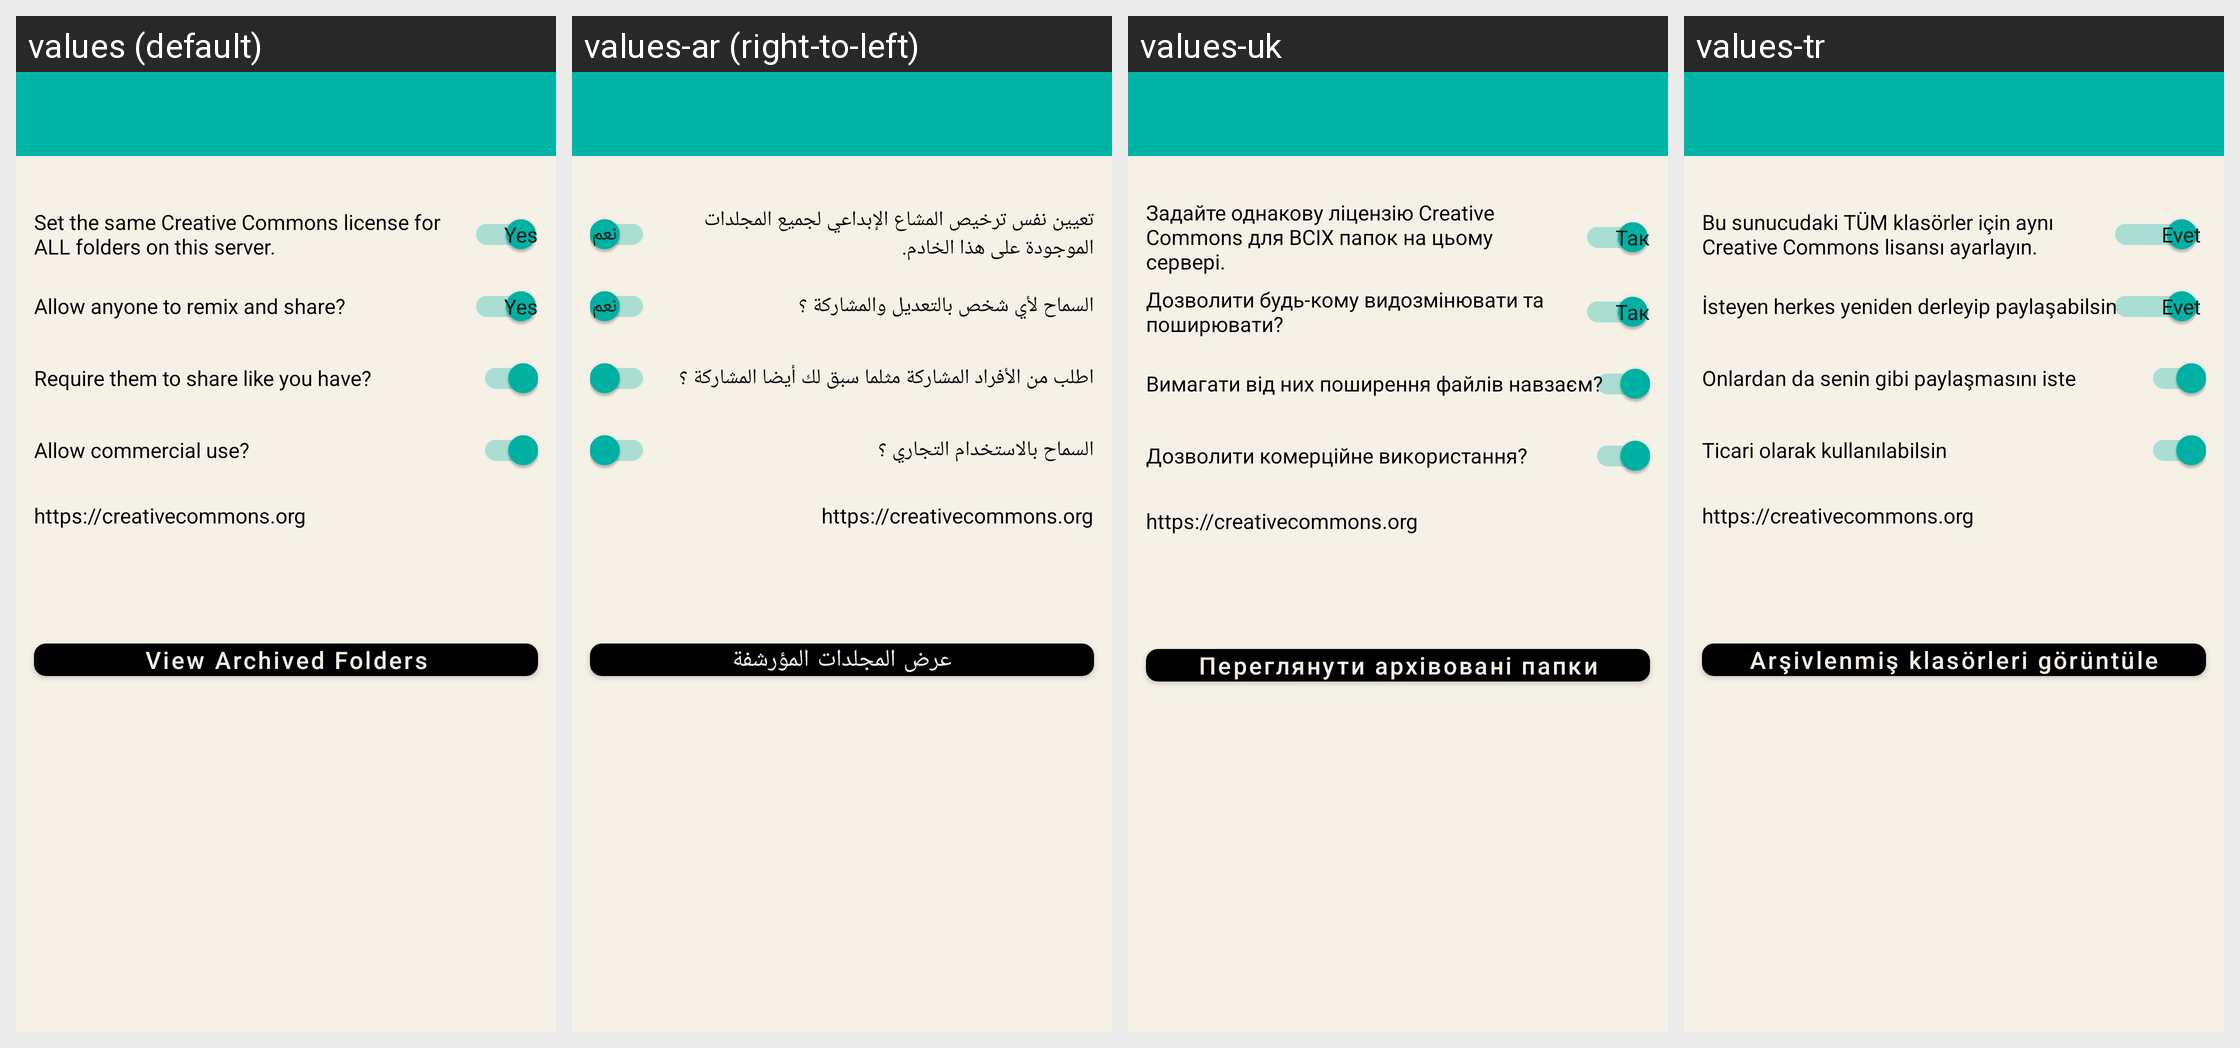

Here is an Android app screen in its default locale and in the app's own translations. Write out the translated-string differences for the strings that appear on this screen.
Android screen res/layout/activity_folders.xml rendered under 4 locales, left to right: values (default), values-ar (right-to-left), values-uk, values-tr. Device: Nexus 5 (rendered at 1080×1920; each locale shown at half size, 540×960, under a caption strip naming it); theme AppTheme.NoActionBar.
Other locales in the repository, not shown: values-de, values-es, values-fa, values-fr, values-it, values-nl, values-pt-rBR, values-ru, values-sv, values-zh-rCN, values-zh-rTW.
Strings drawn on this screen, with the default value and each locale's value (text and hints the layout hard-codes, and strings that could not be matched under every locale, appear in the picture but are not listed):

view_archived_folders
  values: View Archived Folders
  values-ar: عرض المجلدات المؤرشفة
  values-uk: Переглянути архівовані папки
  values-tr: Arşivlenmiş klasörleri görüntüle

set_the_same_creative_commons_license_for_all_folders_on_this_server
  values: Set the same Creative Commons license for ALL folders on this server.
  values-ar: تعيين نفس ترخيص المشاع الإبداعي لجميع المجلدات الموجودة على هذا الخادم.
  values-uk: Задайте однакову ліцензію Creative Commons для ВСІХ папок на цьому сервері.
  values-tr: Bu sunucudaki TÜM klasörler için aynı Creative Commons lisansı ayarlayın.

info_license_deriv
  values: Allow anyone to remix and share?
  values-ar: السماح لأي شخص بالتعديل والمشاركة ؟
  values-uk: Дозволити будь-кому видозмінювати та поширювати?
  values-tr: İsteyen herkes yeniden derleyip paylaşabilsin

info_license_sharealike
  values: Require them to share like you have?
  values-ar: اطلب من الأفراد المشاركة مثلما سبق لك أيضا المشاركة ؟
  values-uk: Вимагати від них поширення файлів навзаєм?
  values-tr: Onlardan da senin gibi paylaşmasını iste

info_license_comm
  values: Allow commercial use?
  values-ar: السماح بالاستخدام التجاري ؟
  values-uk: Дозволити комерційне використання?
  values-tr: Ticari olarak kullanılabilsin
